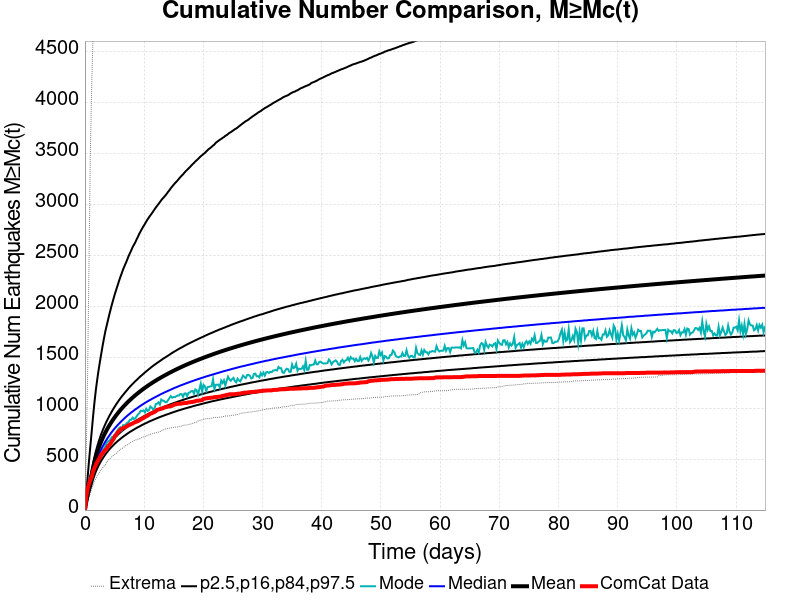

Values plotted in this chart, from the file beside it:
Time (days), ComCat Data, Simulation Mean, Simulation Median, Simulation Mode, Simulation Minimum, Simulation Maximum, 2.5 %-ile, 16 %-ile, 84 %-ile, 97.5 %-ile
0.0, 0.0, 0.0, 0.0, 0.0, 0.0, 0.0, 0.0, 0.0, 0.0, 0.0
0.2302, 132.0, 84.65, 79.0, 76.0, 35.0, 587.0, 58.0, 68.0, 95.0, 160.0
0.4604, 207.0, 158, 146.0, 137.0, 84.0, 1365, 113.0, 127.0, 174.0, 325.0
0.6906, 260.0, 227.7, 208.0, 196.0, 125.0, 2445, 164.0, 183.0, 250.0, 484.0
0.9208, 300.0, 292.8, 265.0, 256.0, 169.0, 3529, 211.0, 234.0, 322.0, 632.0
1.151, 327.0, 354.1, 319.0, 301.0, 209.0, 4176, 256.0, 283.0, 389.0, 775.0
1.381, 381.0, 417.6, 375.0, 360.0, 247.0, 4683, 302.0, 332.0, 460.0, 924.0
1.611, 411.0, 473.2, 423.0, 410.0, 281.0, 5088, 341.0, 375.0, 521.0, 1057
1.842, 445.0, 522.2, 465.0, 443.0, 309.0, 5422, 377.0, 413.0, 575.0, 1177
2.072, 471.0, 565.8, 503.0, 470.0, 336.0, 5718, 408.0, 447.0, 624.0, 1278
2.302, 496.0, 605.3, 537.0, 513.0, 356.0, 5973, 436.0, 477.0, 668.0, 1371
2.532, 517.0, 641.2, 569.0, 538.0, 378.0, 6185, 461.0, 504.0, 709.0, 1455
2.762, 543.0, 674.3, 597.0, 554.0, 397.0, 6383, 485.0, 530.0, 747.0, 1535
2.993, 557.0, 705, 624.0, 585.0, 414.0, 6575, 506.0, 554.0, 781.0, 1613
3.223, 576.0, 733.8, 648.0, 600.0, 431.0, 6728, 526.0, 575.0, 813.0, 1686
3.453, 590.0, 760.6, 672.0, 628.0, 441.0, 6872, 545.0, 596.0, 844.0, 1754
3.683, 601.0, 785.7, 693.0, 659.0, 473.0, 7002, 563.0, 615.0, 872.0, 1811
3.913, 627.0, 809.6, 714.0, 675.0, 486.0, 7126, 580.0, 633.0, 899.0, 1867
4.144, 638.0, 832.1, 733.0, 681.0, 501.0, 7234, 596.0, 650.0, 925.0, 1923
4.374, 658.0, 853.6, 752.0, 700.0, 514.0, 7327, 611.0, 666.0, 949.0, 1976
4.604, 679.0, 874.1, 770.0, 719.0, 527.0, 7433, 625.0, 682.0, 973.0, 2026
4.834, 696.0, 893.7, 787.0, 719.0, 536.0, 7503, 638.0, 697.0, 996.0, 2074
5.064, 726.0, 912.4, 803.0, 742.0, 547.0, 7580, 652.0, 711.0, 1017, 2120
5.295, 739.0, 930.3, 818.0, 762.0, 558.0, 7676, 664.0, 724.0, 1038, 2162
5.525, 761.0, 947.6, 833.0, 782.0, 569.0, 7765, 676.0, 737.0, 1057, 2204
5.755, 773.0, 964.3, 847.0, 803.0, 582.0, 7843, 687.0, 750.0, 1077, 2246
5.985, 786.0, 980.4, 861.0, 812.0, 595.0, 7911, 698.0, 762.0, 1095, 2285
6.215, 797.0, 995.8, 874.0, 784.0, 602.0, 7991, 709.0, 773.0, 1113, 2322
6.446, 805.0, 1011, 887.0, 832.0, 610.0, 8052, 719.0, 784.0, 1129, 2360
6.676, 810.0, 1025, 900.0, 831.0, 621.0, 8117, 729.0, 795.0, 1146, 2391
6.906, 816.0, 1039, 912.0, 839.0, 632.0, 8182, 738.0, 806.0, 1162, 2422
7.136, 823.0, 1053, 924.0, 856.0, 639.0, 8254, 748.0, 816.0, 1178, 2454
7.366, 832.0, 1066, 935.0, 862.0, 646.0, 8301, 757.0, 826.0, 1194, 2489
7.597, 837.0, 1078, 946.0, 885.0, 659.0, 8360, 766.0, 835.0, 1209, 2518
7.827, 844.0, 1091, 957.0, 885.0, 666.0, 8416, 774.0, 844.0, 1223, 2547
8.057, 848.0, 1103, 967.0, 906.0, 672.0, 8564, 782.0, 853.0, 1237, 2578
8.287, 857.0, 1115, 977.0, 893.0, 680.0, 8625, 790.0, 862.0, 1250, 2602
8.518, 863.0, 1126, 987.0, 898.0, 687.0, 8674, 798.0, 871.0, 1264, 2626
8.748, 867.0, 1137, 996.0, 921.0, 691.0, 8889, 806.0, 879.0, 1276, 2656
8.978, 873.0, 1148, 1006, 939.0, 695.0, 9128, 813.0, 887.0, 1289, 2683
9.208, 880.0, 1158, 1015, 951.0, 697.0, 9268, 820.0, 895.0, 1302, 2712
9.438, 889.0, 1169, 1024, 974.0, 709.0, 9408, 827.0, 903.0, 1314, 2737
9.669, 896.0, 1179, 1033, 971.0, 710.0, 9527, 835.0, 910.0, 1325, 2761
9.899, 903.0, 1189, 1041, 977.0, 718.0, 9647, 841.0, 918.0, 1337, 2784
10.13, 912.0, 1199, 1050, 958.0, 721.0, 9799, 848.0, 925.0, 1349, 2805
10.36, 919.0, 1208, 1058, 993.0, 727.0, 9899, 854.0, 932.0, 1360, 2829
10.59, 926.0, 1218, 1066, 972.0, 732.0, 10008, 860.0, 939.0, 1371, 2851
10.82, 935.0, 1227, 1074, 982.0, 737.0, 10105, 867.0, 945.0, 1382, 2870
11.05, 946.0, 1236, 1081, 1016, 742.0, 10175, 873.0, 952.0, 1393, 2890
11.28, 949.0, 1244, 1089, 1005, 747.0, 10223, 878.0, 958.0, 1404, 2907
11.51, 956.0, 1253, 1096, 986.0, 750.0, 10277, 884.0, 965.0, 1414, 2927
11.74, 961.0, 1261, 1103, 995.0, 755.0, 10339, 890.0, 971.0, 1424, 2947
11.97, 970.0, 1270, 1110, 1039, 756.0, 10400, 896.0, 977.0, 1433, 2966
12.2, 982.0, 1278, 1117, 1043, 762.0, 10486, 901.0, 983.0, 1443, 2984
12.43, 986.0, 1286, 1124, 1056, 765.0, 10620, 907.0, 989.0, 1452, 3001
12.66, 989.0, 1293, 1131, 1034, 768.0, 10706, 912.0, 995.0, 1461, 3019
12.89, 994.0, 1301, 1138, 1084, 774.0, 10776, 917.0, 1000, 1471, 3038
13.12, 997.0, 1309, 1144, 1073, 785.0, 10843, 922.0, 1006, 1480, 3054
13.35, 1003, 1316, 1151, 1071, 788.0, 10886, 927.0, 1012, 1489, 3069
13.58, 1010, 1324, 1157, 1057, 793.0, 10927, 932.0, 1017, 1497, 3084
... 440 more rows
